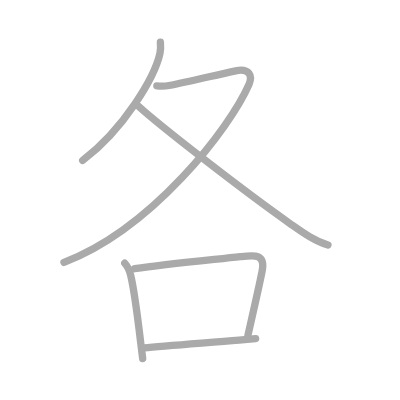
t = 0.00 s
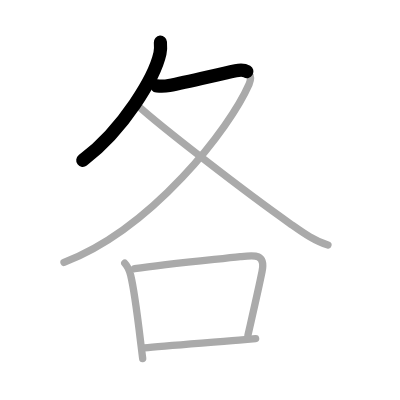
t = 1.25 s
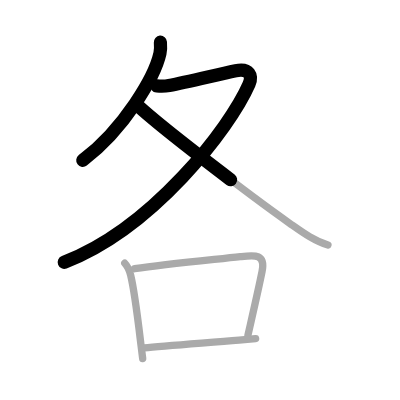
t = 2.50 s
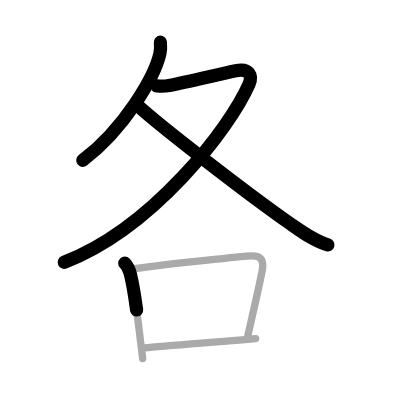
t = 3.50 s
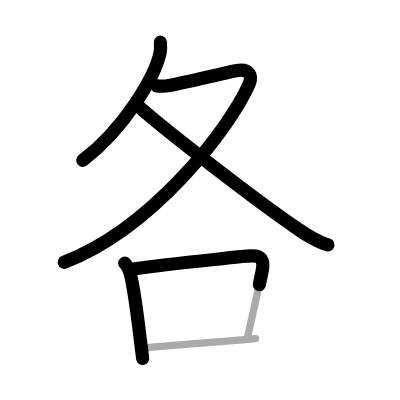
t = 4.75 s
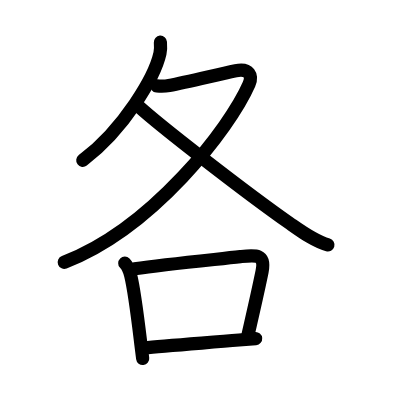
t = 6.00 s

The animated SVG that drew these frames (rendered in a browser with its animation timeline set to each time). Animation: 6 SMIL elements (animate=6); one cycle of 6.00 s.

<?xml version="1.0" standalone="no"?>
<!DOCTYPE svg PUBLIC "-//W3C//DTD SVG 1.1//EN"   "http://www.w3.org/Graphics/SVG/1.1/DTD/svg11.dtd">
<svg width="400px" height="400px"  version="1.1" xmlns="http://www.w3.org/2000/svg">
  <defs>
    <marker id="Triangle" viewBox="0 0 10 10" refX="0" refY="5" markerUnits="strokeWidth" markerWidth="3" style="stroke-opacity:0%;fill:#aaaaaa;" markerHeight="2" orient="auto">
      <path d="M 0 0 L 10 5 L 0 10 z" />
    </marker>
    
    <marker id="Arrow" viewBox="0 0 10 10" refX="5" refY="5" markerUnits="strokeWidth" markerWidth="1.8" style="stroke-opacity:0%;fill:#770000;" markerHeight="2" orient="auto">
      <path d="M 0 4 L 6 4 L 4 1 L 10 5 L 4 9 L 6 6 L 0 6 z" />
        <circle cx="5" cy="5" r="5" />
      </marker>
    
    <marker id="TriangleRed" viewBox="0 0 10 10" refX="0" refY="5" markerUnits="strokeWidth" markerWidth="3" style="stroke-opacity:0%;fill:#CC0000;" markerHeight="2" orient="auto">
      <path d="M 0 0 L 10 5 L 0 10 z" />
    </marker>
    
    <marker id="ArrowRed" viewBox="0 0 10 10" refX="5" refY="5" markerUnits="strokeWidth" markerWidth="1.8" style="stroke-opacity:0%;fill:#CC0000;" markerHeight="2" orient="auto">
      <path d="M 0 4 L 6 4 L 4 1 L 10 5 L 4 9 L 6 6 L 0 6 z" />
        <circle cx="5" cy="5" r="5" />
      </marker>
    
  </defs>
  
  <path style="fill:#ffffff; fill-opacity:100%; fill-rule:evenodd; stroke-width:0;" d="M 0 0 L 400px 0 L 400px 400px L 0 400px L 0 0" />

  <g transform="scale(3.6697247706422 3.6697247706422)">
<path style="fill:none; fill-opacity:0%; fill-rule:evenodd; stroke:#aaaaaa; stroke-opacity:100%; stroke-width: 1.5pt; stroke-linejoin:round; stroke-linecap:round;" d="M43.71 11.5c0.06 0.76 0.12 1.96-0.12 3.05c-1.44 6.43-9.72 20.54-21.06 29.17"></path>
<path style="fill:none; fill-opacity:0%; fill-rule:evenodd; stroke:#aaaaaa; stroke-opacity:100%; stroke-width: 1.5pt; stroke-linejoin:round; stroke-linecap:round;" d="M42.74 23.42c0.41 0.04 2.19 0.12 3.34-0.12c5.16-1.05 12.62-2.82 18.14-4.01c3.79-0.81 4.61 1.43 3.65 3.65C62.56 35.07 41.5 62.25 17.44 71.5"></path>
<path style="fill:none; fill-opacity:0%; fill-rule:evenodd; stroke:#aaaaaa; stroke-opacity:100%; stroke-width: 1.5pt; stroke-linejoin:round; stroke-linecap:round;" d="M37.71 28.93c5.79 5.32 29.16 23.45 41.36 32.01c3.23 2.27 6.51 4.69 10.3 5.81"></path>
<path style="fill:none; fill-opacity:0%; fill-rule:evenodd; stroke:#aaaaaa; stroke-opacity:100%; stroke-width: 1.5pt; stroke-linejoin:round; stroke-linecap:round;" d="M34 71.73c1.06 1.09 1.26 1.9 1.6 3.27c1.09 4.44 2 12.24 2.79 18.77c0.17 1.38 0.33 2.71 0.49 3.93"></path>
<path style="fill:none; fill-opacity:0%; fill-rule:evenodd; stroke:#aaaaaa; stroke-opacity:100%; stroke-width: 1.5pt; stroke-linejoin:round; stroke-linecap:round;" d="M36.69 73.23c8.52-1.23 21.58-2.48 28.8-3.29c3.94-0.44 6.92-0.9 5.92 4.07c-1 4.96-2.42 11.07-3.85 17.36"></path>
<path style="fill:none; fill-opacity:0%; fill-rule:evenodd; stroke:#aaaaaa; stroke-opacity:100%; stroke-width: 1.5pt; stroke-linejoin:round; stroke-linecap:round;" d="M39.34 94.82c5.06-0.56 16.66-1.39 25.8-2.16c1.6-0.13 3.12-0.27 4.52-0.39"></path>

<path style="fill:none; fill-opacity:0%; fill-rule:evenodd; stroke:#000000; stroke-opacity:100%; stroke-width: 2.7pt; stroke-linejoin:round; stroke-linecap:round;" d="M43.71 11.5c0.06 0.76 0.12 1.96-0.12 3.05c-1.44 6.43-9.72 20.54-21.06 29.17" pathLength="100" stroke-dashoffset="100" stroke-dasharray="100 105"><animate id="dashAnim1" attributeName="stroke-dashoffset" from="100" to="0" dur="1s" calcMode="linear" fill="freeze"/></path>
<path style="fill:none; fill-opacity:0%; fill-rule:evenodd; stroke:#000000; stroke-opacity:100%; stroke-width: 2.7pt; stroke-linejoin:round; stroke-linecap:round;" d="M42.74 23.42c0.41 0.04 2.19 0.12 3.34-0.12c5.16-1.05 12.62-2.82 18.14-4.01c3.79-0.81 4.61 1.43 3.65 3.65C62.56 35.07 41.5 62.25 17.44 71.5" pathLength="100" stroke-dashoffset="100" stroke-dasharray="100 105"><animate id="dashAnim2" attributeName="stroke-dashoffset" from="100" to="0" dur="1s" calcMode="linear" begin="dashAnim1.end" fill="freeze"/></path>
<path style="fill:none; fill-opacity:0%; fill-rule:evenodd; stroke:#000000; stroke-opacity:100%; stroke-width: 2.7pt; stroke-linejoin:round; stroke-linecap:round;" d="M37.71 28.93c5.79 5.32 29.16 23.45 41.36 32.01c3.23 2.27 6.51 4.69 10.3 5.81" pathLength="100" stroke-dashoffset="100" stroke-dasharray="100 105"><animate id="dashAnim3" attributeName="stroke-dashoffset" from="100" to="0" dur="1s" calcMode="linear" begin="dashAnim2.end" fill="freeze"/></path>
<path style="fill:none; fill-opacity:0%; fill-rule:evenodd; stroke:#000000; stroke-opacity:100%; stroke-width: 2.7pt; stroke-linejoin:round; stroke-linecap:round;" d="M34 71.73c1.06 1.09 1.26 1.9 1.6 3.27c1.09 4.44 2 12.24 2.79 18.77c0.17 1.38 0.33 2.71 0.49 3.93" pathLength="100" stroke-dashoffset="100" stroke-dasharray="100 105"><animate id="dashAnim4" attributeName="stroke-dashoffset" from="100" to="0" dur="1s" calcMode="linear" begin="dashAnim3.end" fill="freeze"/></path>
<path style="fill:none; fill-opacity:0%; fill-rule:evenodd; stroke:#000000; stroke-opacity:100%; stroke-width: 2.7pt; stroke-linejoin:round; stroke-linecap:round;" d="M36.69 73.23c8.52-1.23 21.58-2.48 28.8-3.29c3.94-0.44 6.92-0.9 5.92 4.07c-1 4.96-2.42 11.07-3.85 17.36" pathLength="100" stroke-dashoffset="100" stroke-dasharray="100 105"><animate id="dashAnim5" attributeName="stroke-dashoffset" from="100" to="0" dur="1s" calcMode="linear" begin="dashAnim4.end" fill="freeze"/></path>
<path style="fill:none; fill-opacity:0%; fill-rule:evenodd; stroke:#000000; stroke-opacity:100%; stroke-width: 2.7pt; stroke-linejoin:round; stroke-linecap:round;" d="M39.34 94.82c5.06-0.56 16.66-1.39 25.8-2.16c1.6-0.13 3.12-0.27 4.52-0.39" pathLength="100" stroke-dashoffset="100" stroke-dasharray="100 105"><animate id="dashAnim6" attributeName="stroke-dashoffset" from="100" to="0" dur="1s" calcMode="linear" begin="dashAnim5.end" fill="freeze"/></path>

</g>

</svg>  
          
